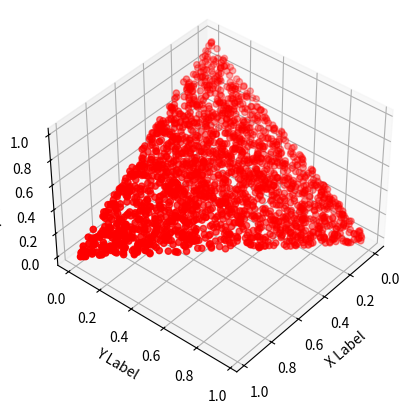
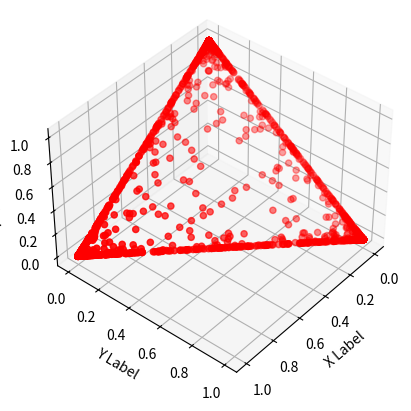
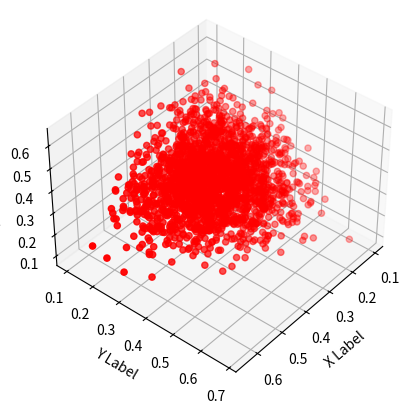
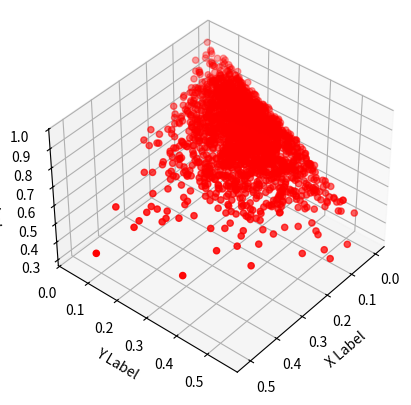

Reproduce these figures in Python, in order.
# -*- coding: utf-8 -*-
"""
Created on Wed Apr  3 22:23:43 2019

@author: Anna
"""



import numpy as np
import matplotlib.pyplot as plt
from mpl_toolkits.mplot3d import axes3d

n=2000

# Plot 1
fig = plt.figure()
ax = fig.add_subplot(111, projection='3d')

a=(1,1,1)

s = np.random.dirichlet(a, n)
x = s[:,0].tolist()
y = s[:,1].tolist()
z = s[:,2].tolist()

ax.scatter(x, y, z, c='r', marker='o')

ax.set_xlabel('X Label')
ax.set_ylabel('Y Label')
ax.set_zlabel('Z Label')

ax.view_init(elev=40., azim=40)

plt.show()
#### STOP##########


# Plot 2
fig = plt.figure()
ax = fig.add_subplot(111, projection='3d')

a=(0.1,0.1,0.1)

s = np.random.dirichlet(a, n)
x = s[:,0].tolist()
y = s[:,1].tolist()
z = s[:,2].tolist()

ax.scatter(x, y, z, c='r', marker='o')

ax.set_xlabel('X Label')
ax.set_ylabel('Y Label')
ax.set_zlabel('Z Label')

ax.view_init(elev=40., azim=40)

plt.show()
#### STOP##########


# Plot 3
fig = plt.figure()
ax = fig.add_subplot(111, projection='3d')

a=(10,10,10)

s = np.random.dirichlet(a, n)
x = s[:,0].tolist()
y = s[:,1].tolist()
z = s[:,2].tolist()

ax.scatter(x, y, z, c='r', marker='o')

ax.set_xlabel('X Label')
ax.set_ylabel('Y Label')
ax.set_zlabel('Z Label')

ax.view_init(elev=40., azim=40)

plt.show()
#### STOP##########


# Plot 4
fig = plt.figure()
ax = fig.add_subplot(111, projection='3d')

a=(2,5,15)

s = np.random.dirichlet(a, n)
x = s[:,0].tolist()
y = s[:,1].tolist()
z = s[:,2].tolist()

ax.scatter(x, y, z, c='r', marker='o')

ax.set_xlabel('X Label')
ax.set_ylabel('Y Label')
ax.set_zlabel('Z Label')

ax.view_init(elev=40., azim=40)

plt.show()
